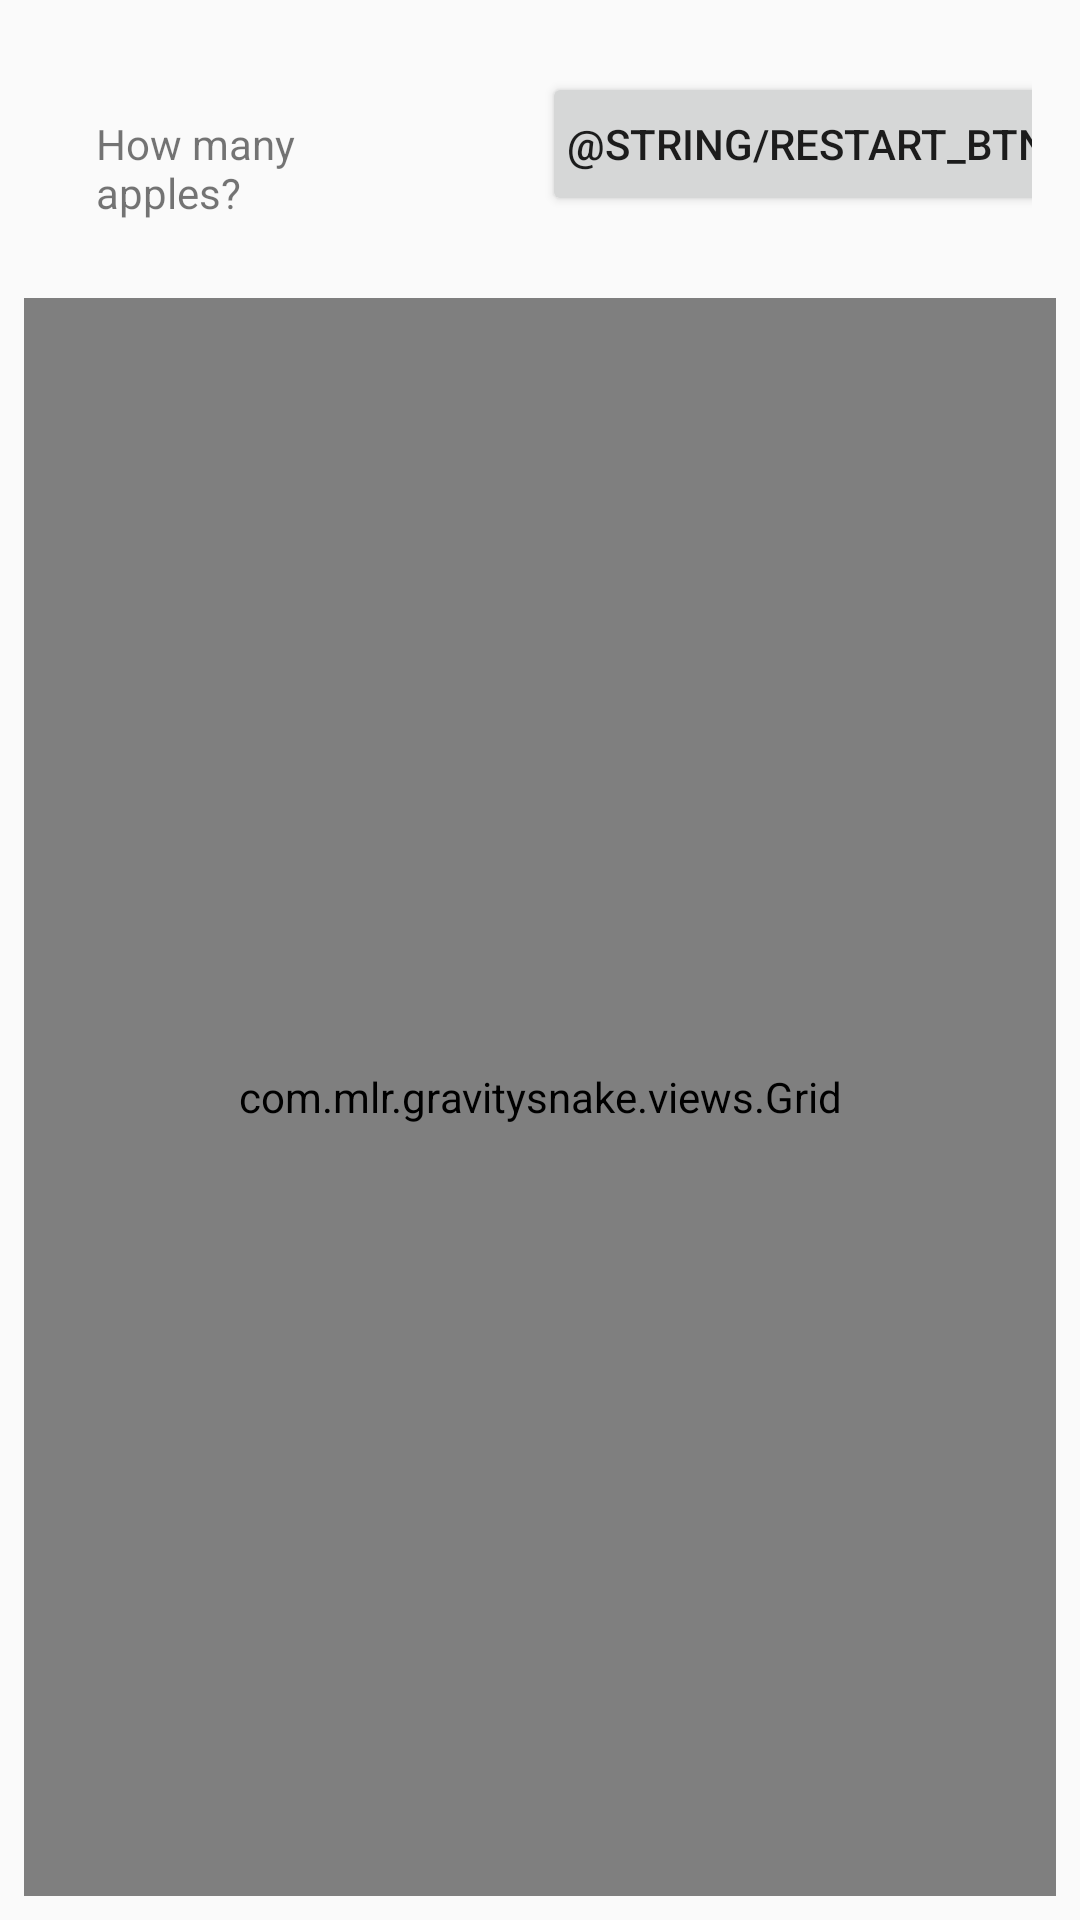

Here is an Android app screen rendered from its layout file. Give the layout XML and the strings, colors and styles it references.
<!-- AndroidManifest.xml: application theme AppTheme -->
<!-- res/layout/activity_gravitysnake.xml -->
<?xml version="1.0" encoding="utf-8"?>
<LinearLayout xmlns:android="http://schemas.android.com/apk/res/android"
    xmlns:app="http://schemas.android.com/apk/res-auto"
    android:layout_width="match_parent"
    android:layout_height="match_parent"
    android:orientation="vertical" >

    <LinearLayout
        android:id="@+id/gravity_snake_banner"
        style="@style/ItemWithPaddingAndMargin"
        android:layout_width="match_parent"
        android:layout_height="wrap_content"
        android:orientation="horizontal"
        app:layout_constraintBottom_toBottomOf="parent"
        app:layout_constraintHorizontal_bias="0.0"
        app:layout_constraintLeft_toLeftOf="parent"
        app:layout_constraintRight_toRightOf="parent"
        app:layout_constraintTop_toTopOf="parent"
        app:layout_constraintVertical_bias="0.017">

        
        <TextView
            style="@style/ItemWithPaddingAndMargin"
            android:layout_width="wrap_content"
            android:layout_height="wrap_content"
            android:text="@string/apples_label"
            android:layout_weight="1" />

        <TextView
            style="@style/ItemWithPaddingAndMargin"
            android:layout_width="wrap_content"
            android:layout_height="wrap_content"
            android:layout_weight="4" />

        
        <Button
            style="@style/ItemWithPaddingAndMargin"
            android:layout_width="wrap_content"
            android:layout_height="wrap_content"
            android:text="@string/restart_btn"
            app:layout_constraintRight_toRightOf="parent" />

    </LinearLayout>

    <com.mlr.gravitysnake.views.Grid
        style="@style/ItemWithPaddingAndNoTopMargin"
        android:layout_width="match_parent"
        android:layout_height="0dp"
        android:layout_weight="1"/>

</LinearLayout>
<!-- resources referenced by this layout -->
<resources>
  <string name="apples_label">How many apples?</string>
  <style name="ItemWithPaddingAndMargin">
          <item name="android:padding">8dp</item>
          <item name="android:layout_margin">8dp</item>
      </style>
  <style name="ItemWithPaddingAndNoTopMargin">
          <item name="android:padding">8dp</item>
          <item name="android:layout_marginTop">0dp</item>
          <item name="android:layout_marginBottom">8dp</item>
          <item name="android:layout_marginLeft">8dp</item>
          <item name="android:layout_marginStart">8dp</item>
          <item name="android:layout_marginRight">8dp</item>
          <item name="android:layout_marginEnd">8dp</item>
      </style>
  <style name="AppTheme" parent="Theme.AppCompat.Light.DarkActionBar">
          
          <item name="colorPrimary">@color/colorPrimary</item>
          <item name="colorPrimaryDark">@color/colorPrimaryDark</item>
          <item name="colorAccent">@color/colorAccent</item>
      </style>
  <color name="colorPrimary">#008577</color>
  <color name="colorPrimaryDark">#00574B</color>
  <color name="colorAccent">#D81B60</color>
</resources>
